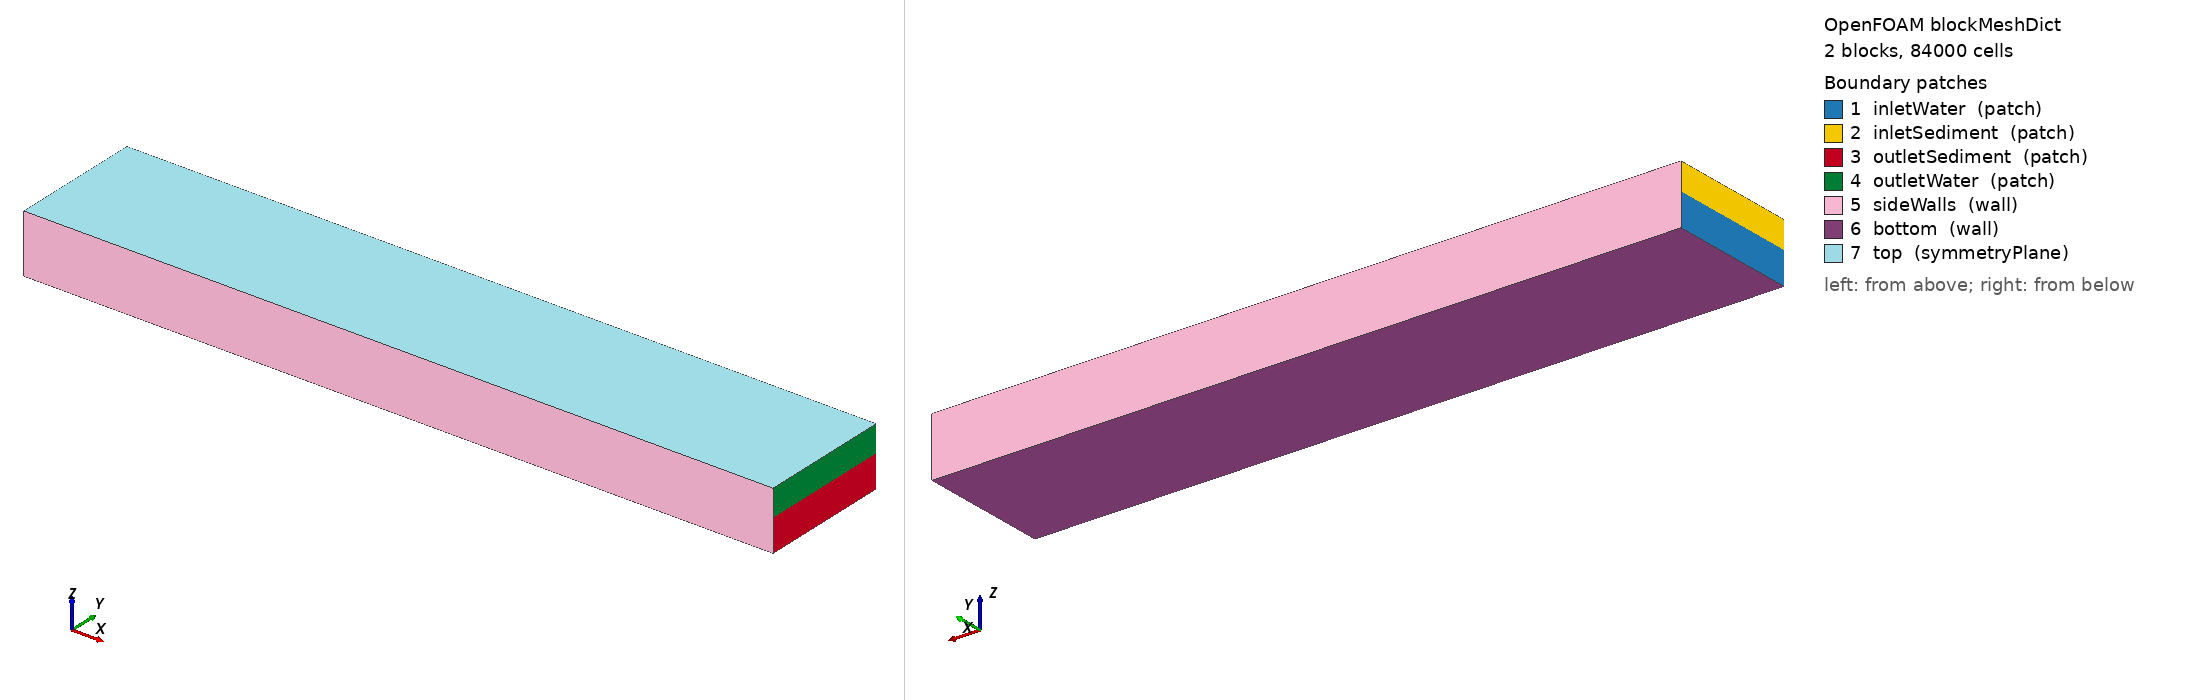

OpenFOAM case: the mesh blockMesh builds from blockMeshDict, 2 block(s), 84000 cells. Boundary patches (legend numbers): 1 inletWater (patch), 2 inletSediment (patch), 3 outletSediment (patch), 4 outletWater (patch), 5 sideWalls (wall), 6 bottom (wall), 7 top (symmetryPlane). Left view from above one corner, right view from below the opposite corner. Boundary conditions: 0 field file(s) under 0/; 0 of 7 drawn patches have an entry in a shipped field file.

=== system/blockMeshDict ===
/*--------------------------------*- C++ -*----------------------------------*\
| =========                 |                                                 |
| \\      /  F ield         | OpenFOAM: The Open Source CFD Toolbox           |
|  \\    /   O peration     | Version:  v2506                                 |
|   \\  /    A nd           | Website:  www.openfoam.com                      |
|    \\/     M anipulation  |                                                 |
\*---------------------------------------------------------------------------*/

FoamFile
{
    version     2.0;
    format      ascii;
    class       dictionary;
    object      blockMeshDict;
}

// * * * * * * * * * * * * * * * * * * * * * * * * * * * * * * * * * * * * * //

convertToMeters 1;

vertices
(
    // Bottom: z = -0.06
    (-0.8  -0.125  -0.06)   // 0
    ( 0.6  -0.125  -0.06)   // 1
    ( 0.6   0.125  -0.06)   // 2
    (-0.8   0.125  -0.06)   // 3

    // Initial bed surface: z = 0
    (-0.8  -0.125   0.00)   // 4
    ( 0.6  -0.125   0.00)   // 5
    ( 0.6   0.125   0.00)   // 6
    (-0.8   0.125   0.00)   // 7

    // Free surface / top boundary: z = 0.05
    (-0.8  -0.125   0.05)   // 8
    ( 0.6  -0.125   0.05)   // 9
    ( 0.6   0.125   0.05)   // 10
    (-0.8   0.125   0.05)   // 11
);

blocks
(
    // Sediment layer:
    // z = -0.06 ~ 0.00
    // dz = 0.005 m, 12 cells
    hex (0 1 2 3 4 5 6 7) (140 25 12) simpleGrading (1 1 0.2)

    // Water layer:
    // z = 0.00 ~ 0.05
    // dz = 0.005 m, 10 cells
    hex (4 5 6 7 8 9 10 11) (140 25 12) simpleGrading (1 1 5)
);

edges
(
);

boundary
(
    inletWater
    {
        type patch;
        faces
        (
            (0 4 7 3)
        );
    }

    inletSediment
    {
        type patch;
        faces
        (
            (4 8 11 7)
        );
    }
    
    outletSediment
    {
        type patch;
        faces
        (
            (1 2 6 5)
        );
    }

    outletWater
    {
        type patch;
        faces
        (
            (5 6 10 9)
        );
    }
    sideWalls
    {
        type wall;
        faces
        (
            // y = -0.125 side wall
            (0 1 5 4)
            (4 5 9 8)

            // y = +0.125 side wall
            (3 7 6 2)
            (7 11 10 6)
        );
    }

    bottom
    {
        type wall;
        faces
        (
            (0 3 2 1)
        );
    }

    top
    {
        type symmetryPlane; //patch;
        faces
        (
            (8 9 10 11)
        );
    }
);

mergePatchPairs
(
);


=== system/controlDict ===
/*--------------------------------*- C++ -*----------------------------------*\
| =========                 |                                                 |
| \\      /  F ield         | OpenFOAM: The Open Source CFD Toolbox           |
|  \\    /   O peration     | Version:  2506                                  |
|   \\  /    A nd           | Website:  www.openfoam.com                      |
|    \\/     M anipulation  |                                                 |
\*---------------------------------------------------------------------------*/
FoamFile
{
    version     2.0;
    format      ascii;
    arch        "LSB;label=32;scalar=64";
    class       dictionary;
    location    "system";
    object      controlDict;
}
// * * * * * * * * * * * * * * * * * * * * * * * * * * * * * * * * * * * * * //

application     sedFoam;

startFrom       latestTime; //startTime;

startTime       startFrom;

stopAt          endTime;

endTime         100; //300; // t* = 11 corresponds to approximately 300 s.

deltaT          1e-4;

writeControl    adjustableRunTime;

writeInterval   0.1;//0.05; 

//purgeWrite      0;

writeFormat     binary;

writePrecision  6;

writeCompression off;

timeFormat      general;

timePrecision   6;

runTimeModifiable yes;

adjustTimeStep  yes;

// Conservative Courant number for sediment-water coupled calculation.
maxCo           0.5;//1;//0.25; //0.5; //range 0.5-1.0

maxAlphaCo      0.5;//1;//0.3; //0.5; 

// Maximum allowed time step.
// With local refined cells of about 0.625 mm and U0 = 0.233 m/s,
// dt around 5e-4 to 7e-4 s gives Co around 0.2-0.3.
maxDeltaT       3e-3; //1e-3; //5e-4; //2e-4;

libs (
"libturbulenceModels.so"
"libgroovyBC.so"
"libgroovyStandardBCs.so"
     );

OptimisationSwitches
  {
      //- Parallel IO file handler
      // uncollated (default), collated or masterUncollated
      fileHandler collated;

      //- collated: thread buffer size for queued file writes.
      // If set to 0 or not sufficient for the file size threading is not used.
      // Default: 2e9
      maxThreadFileBufferSize 0;

      //- masterUncollated: non-blocking buffer size.
      // If the file exceeds this buffer size scheduled transfer is used.
      // Default: 2e9
      maxMasterFileBufferSize 2e9;
  }

/*DebugSwitches
{
    dimensionSet    0;
}*/

functions
{
    /*
    // yPlus is intentionally not activated at this stage.
    // For sedFoam, yPlus availability depends on turbulence model and fields.
    // It is safer to run the case first, then post-process separately.

    yPlus
    {
        type            yPlus;
        libs            ("libfieldFunctionObjects.so");
        writeControl    writeTime;
    }

    wallShearStress
    {
        type            wallShearStress;
        libs            ("libfieldFunctionObjects.so");
        writeControl    writeTime;
    }
    */
}

functions
{
    alphaMonitor
    {
        type            fieldMinMax;
        libs            (fieldFunctionObjects);
        fields          (alpha.a);
        location        yes;
        writeControl    timeStep;
        writeInterval   10;
    }
}
// ************************************************************************* //
